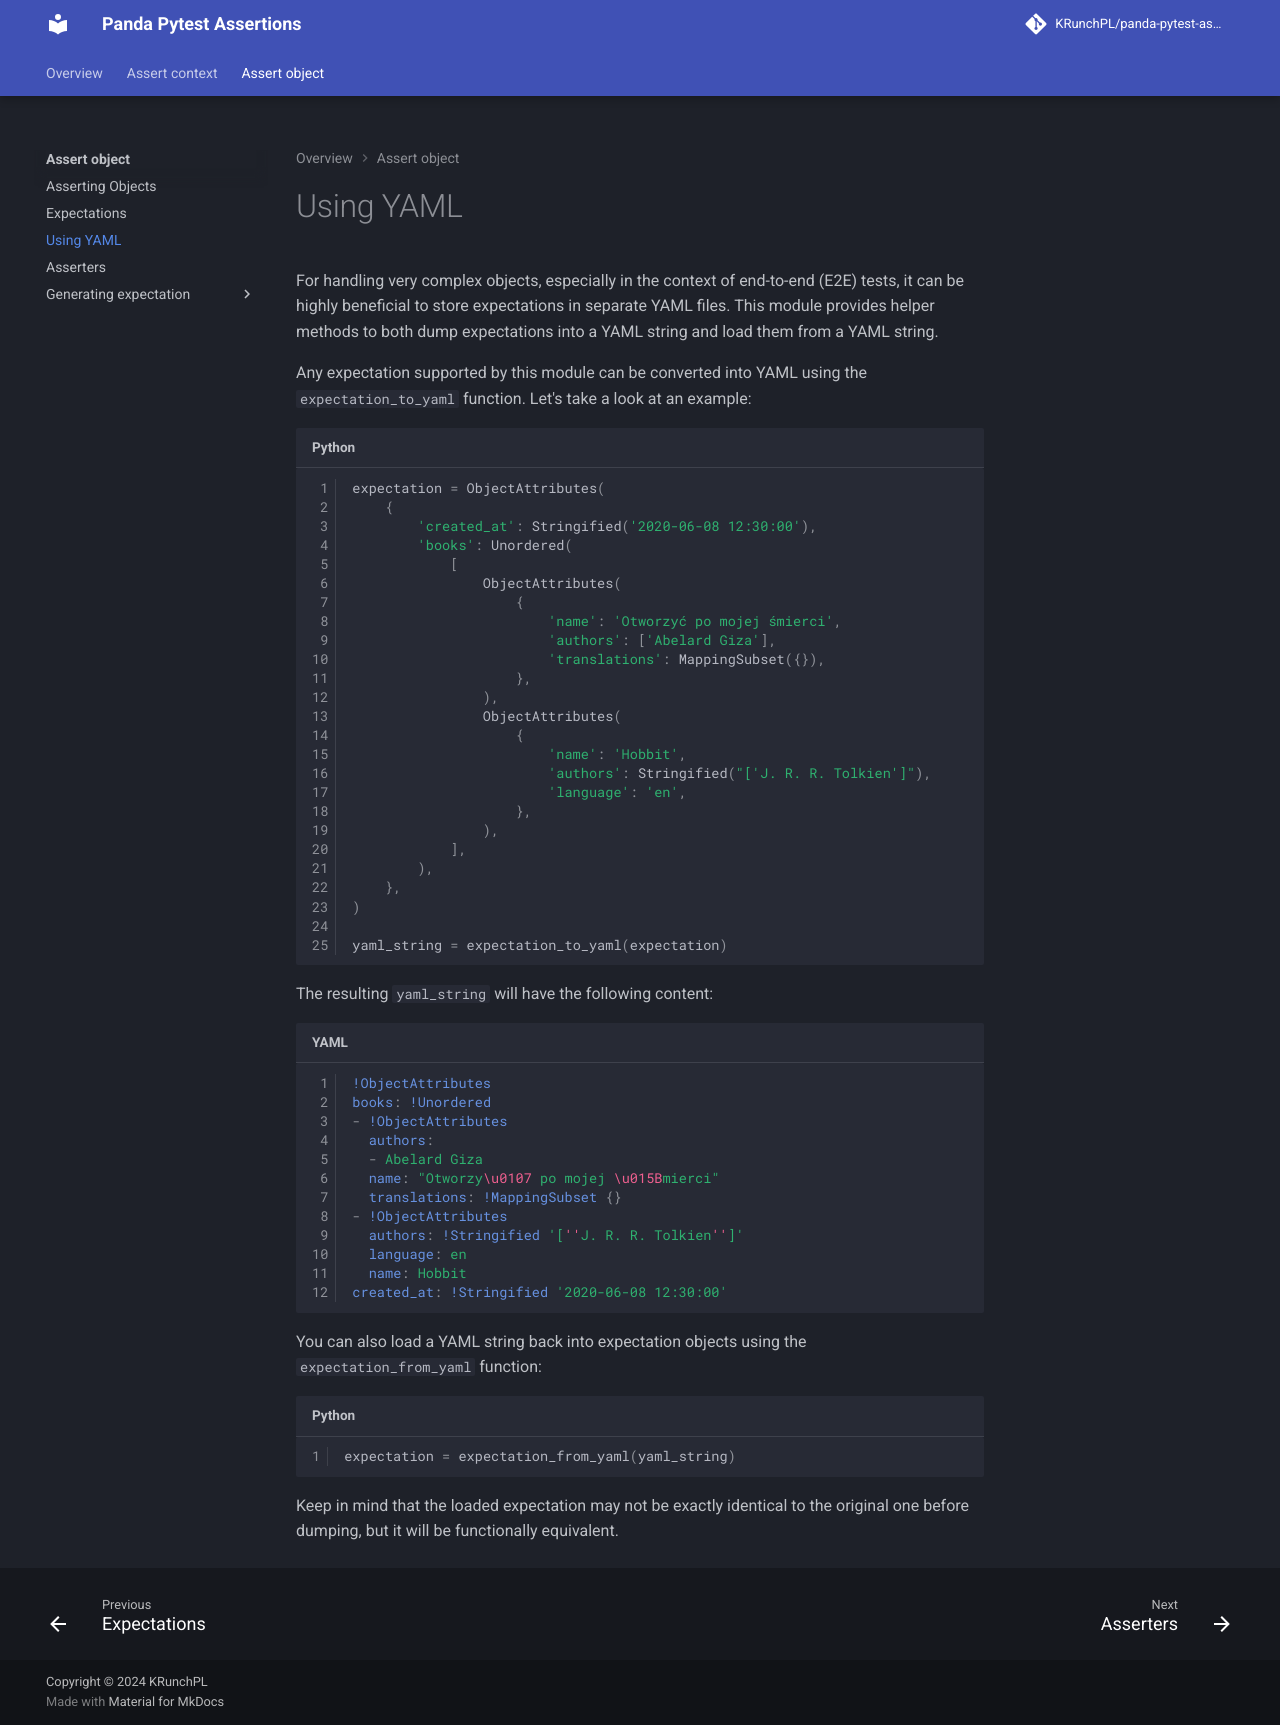

repository: KRunchPL/panda-pytest-assertions · page: assert_object/30.using_yaml/index.html · generator: mkdocs

# Using YAML

For handling very complex objects, especially in the context of end-to-end (E2E) tests, it can be highly beneficial to store expectations in separate YAML files. This module provides helper methods to both dump expectations into a YAML string and load them from a YAML string.

Any expectation supported by this module can be converted into YAML using the `expectation_to_yaml` function. Let's take a look at an example:

```python
expectation = ObjectAttributes(
    {
        'created_at': Stringified('2020-06-08 12:30:00'),
        'books': Unordered(
            [
                ObjectAttributes(
                    {
                        'name': 'Otworzyć po mojej śmierci',
                        'authors': ['Abelard Giza'],
                        'translations': MappingSubset({}),
                    },
                ),
                ObjectAttributes(
                    {
                        'name': 'Hobbit',
                        'authors': Stringified("['J. R. R. Tolkien']"),
                        'language': 'en',
                    },
                ),
            ],
        ),
    },
)

yaml_string = expectation_to_yaml(expectation)
```

The resulting `yaml_string` will have the following content:

```yaml
!ObjectAttributes
books: !Unordered
- !ObjectAttributes
  authors:
  - Abelard Giza
  name: "Otworzy\u0107 po mojej \u015Bmierci"
  translations: !MappingSubset {}
- !ObjectAttributes
  authors: !Stringified '[''J. R. R. Tolkien'']'
  language: en
  name: Hobbit
created_at: !Stringified '2020-06-08 12:30:00'
```

You can also load a YAML string back into expectation objects using the `expectation_from_yaml` function:

```python
expectation = expectation_from_yaml(yaml_string)
```

Keep in mind that the loaded expectation may not be exactly identical to the original one before dumping, but it will be functionally equivalent.
